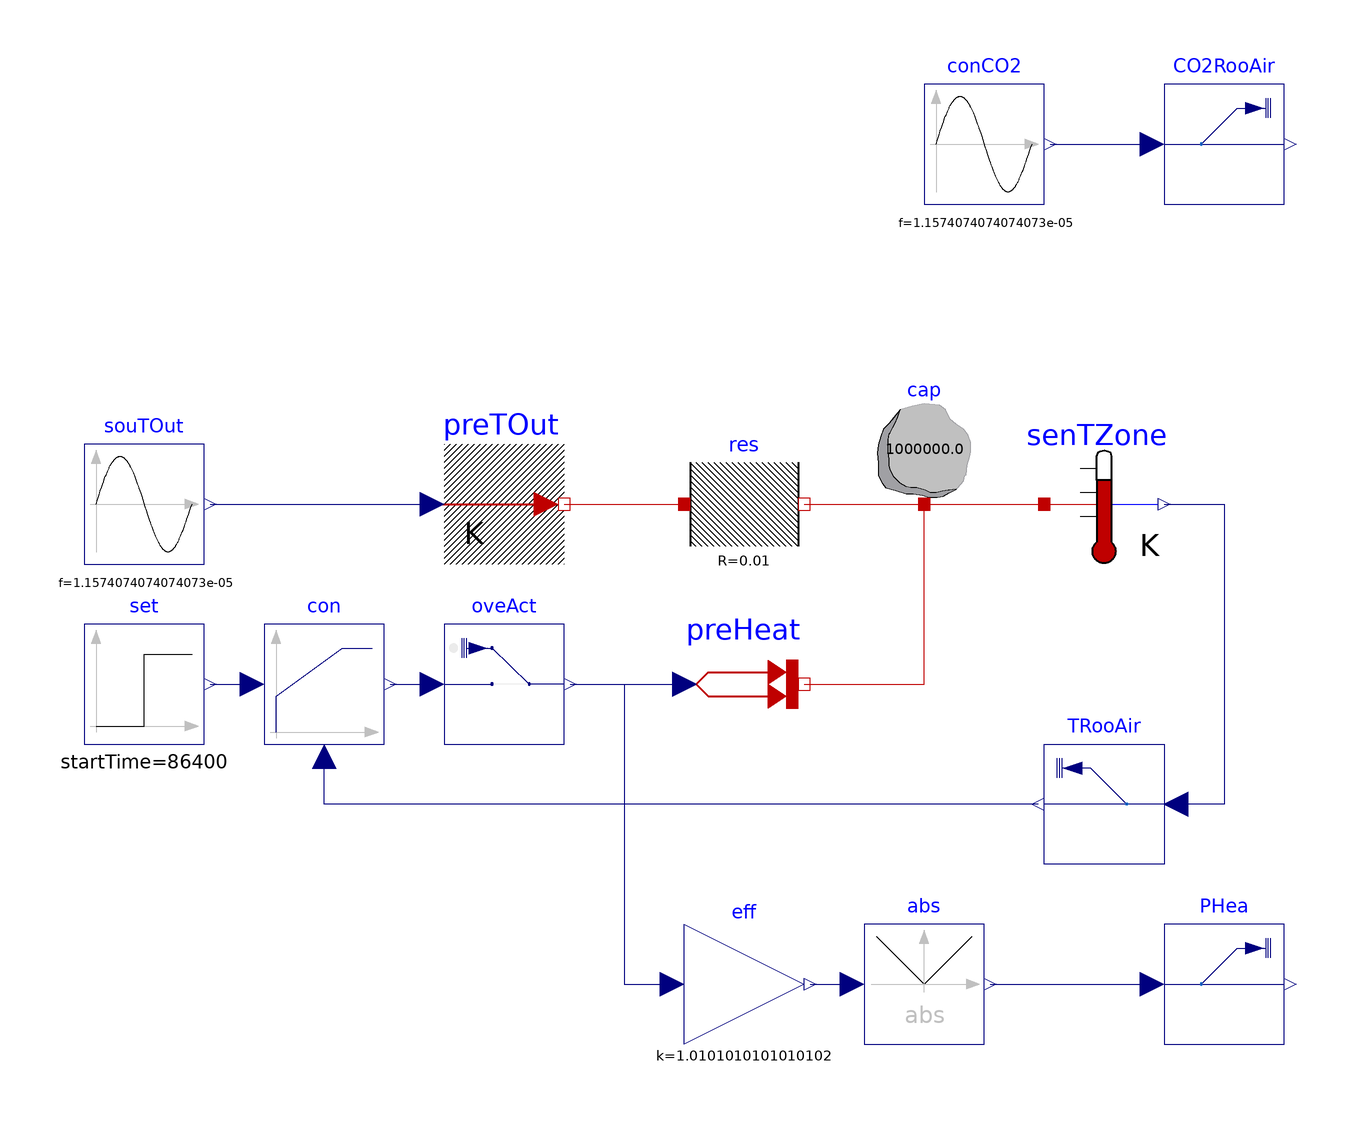

The Modelica model whose source follows is shown above as a component diagram (icons at their Placement, wires along their Line points).

model SimpleRC
  "A simple thermal R1C1 model with sinusoidal outside air temperature and a feedback controlled heater."
  Modelica.Thermal.HeatTransfer.Components.HeatCapacitor cap(C=1e6)
    "Thermal capacitance of room"
    annotation (Placement(transformation(extent={{30,0},{50,20}})));
  Modelica.Thermal.HeatTransfer.Components.ThermalResistor res(R=0.01)
    "Thermal resistance to outside"
    annotation (Placement(transformation(extent={{0,-10},{20,10}})));
  Modelica.Thermal.HeatTransfer.Sensors.TemperatureSensor senTZone
    "Room air temperature sensor"
    annotation (Placement(transformation(extent={{60,-10},{80,10}})));
  Modelica.Thermal.HeatTransfer.Sources.PrescribedTemperature preTOut
    "Set the outside air temperature"
    annotation (Placement(transformation(extent={{-40,-10},{-20,10}})));
  Modelica.Blocks.Sources.Sine souTOut(
    f=1/(3600*24),
    offset=273.15 + 20,
    amplitude=10) "Artificial outside air temperature"
    annotation (Placement(transformation(extent={{-100,-10},{-80,10}})));
  Modelica.Blocks.Sources.Step set(
    height=2,
    offset=273.15 + 20,
    startTime=3600*24) "Room temperature sepoint"
    annotation (Placement(transformation(extent={{-100,-40},{-80,-20}})));
  Modelica.Blocks.Continuous.LimPID con(
    controllerType=Modelica.Blocks.Types.SimpleController.P,
    k=2000,
    yMin=0,
    yMax=100000) "Feedback controller for the heater based on room temperature"
    annotation (Placement(transformation(extent={{-70,-40},{-50,-20}})));
  Buildings.Utilities.IO.SignalExchange.Overwrite
                           oveAct(u(
      unit="W",
      min=-10000,
      max=10000), description="Heater thermal power")
                                  "Overwrite the heating power"
    annotation (Placement(transformation(extent={{-40,-40},{-20,-20}})));
  Modelica.Thermal.HeatTransfer.Sources.PrescribedHeatFlow preHeat
    "Set the heating power to the room"
    annotation (Placement(transformation(extent={{0,-40},{20,-20}})));
  Modelica.Blocks.Math.Gain eff(k=1/0.99) "Heater efficiency"
    annotation (Placement(transformation(extent={{0,-90},{20,-70}})));
  Buildings.Utilities.IO.SignalExchange.Read
                      TRooAir(                y(unit="K"),
    KPIs=Buildings.Utilities.IO.SignalExchange.SignalTypes.SignalsForKPIs.AirZoneTemperature,
    description="Zone air temperature") "Read the room air temperature"
    annotation (Placement(transformation(extent={{80,-60},{60,-40}})));
  Buildings.Utilities.IO.SignalExchange.Read
                      PHea(y(unit="W"),
    KPIs=Buildings.Utilities.IO.SignalExchange.SignalTypes.SignalsForKPIs.GasPower,
    description="Heater power")
                           "Read the heater power"
    annotation (Placement(transformation(extent={{80,-90},{100,-70}})));
  Modelica.Blocks.Math.Abs abs
    annotation (Placement(transformation(extent={{30,-90},{50,-70}})));
  Buildings.Utilities.IO.SignalExchange.Read
                                         CO2RooAir(
    y(unit="ppm"),
    KPIs=Buildings.Utilities.IO.SignalExchange.SignalTypes.SignalsForKPIs.CO2Concentration,
    description="Zone air CO2 concentration")
    "Read the room air CO2 concentration"
    annotation (Placement(transformation(extent={{80,50},{100,70}})));

  Modelica.Blocks.Sources.Sine conCO2(
    amplitude=250,
    f=1/(3600*24),
    offset=750) "Concetration of CO2"
    annotation (Placement(transformation(extent={{40,50},{60,70}})));
equation
  connect(res.port_b, cap.port)
    annotation (Line(points={{20,0},{40,0}},color={191,0,0}));
  connect(cap.port, senTZone.port)
    annotation (Line(points={{40,0},{60,0}}, color={191,0,0}));
  connect(preTOut.port, res.port_a)
    annotation (Line(points={{-20,0},{0,0}},   color={191,0,0}));
  connect(souTOut.y, preTOut.T)
    annotation (Line(points={{-79,0},{-42,0}}, color={0,0,127}));
  connect(con.y, oveAct.u)
    annotation (Line(points={{-49,-30},{-42,-30}}, color={0,0,127}));
  connect(oveAct.y, preHeat.Q_flow)
    annotation (Line(points={{-19,-30},{0,-30}},color={0,0,127}));
  connect(preHeat.port, cap.port)
    annotation (Line(points={{20,-30},{40,-30},{40,0}}, color={191,0,0}));
  connect(oveAct.y, eff.u) annotation (Line(points={{-19,-30},{-10,-30},{-10,
          -80},{-2,-80}}, color={0,0,127}));
  connect(set.y, con.u_s)
    annotation (Line(points={{-79,-30},{-72,-30}}, color={0,0,127}));
  connect(senTZone.T, TRooAir.u) annotation (Line(points={{80,0},{90,0},{90,-50},
          {82,-50}}, color={0,0,127}));
  connect(TRooAir.y, con.u_m)
    annotation (Line(points={{59,-50},{-60,-50},{-60,-42}}, color={0,0,127}));
  connect(eff.y, abs.u)
    annotation (Line(points={{21,-80},{28,-80}}, color={0,0,127}));
  connect(abs.y, PHea.u)
    annotation (Line(points={{51,-80},{78,-80}}, color={0,0,127}));
  connect(conCO2.y, CO2RooAir.u)
    annotation (Line(points={{61,60},{78,60}}, color={0,0,127}));
  annotation (uses(Modelica(version="4.0.0"), Buildings(version="11.0.0")),
      experiment(
      StopTime=60,
      Interval=1,
      Tolerance=1e-06),
    version="1",
    conversion(from(version="", script=
            "modelica://SimpleRC/Resources/ConvertFromSimpleRC_.mos")));
end SimpleRC;